Labelled photos from "datera-quest", an image-classification folder in AffrizaWildanFauzan/datera-quest. The possible labels are: Albizia saponaria, Dendrobium leonis, Dracaena trifasciata, Echinodorus radican, Gymnocalycium, Hopea bilitonensis, Impatiens walleriana, Lagerstroemia speciosa, Ixora acuminata, Monstera adansonii, Nepenthes sumatrana, Alocasia Black Velvet, Nepenthes reinwardtiana, Ochna kirkii, Philodendron Lemon, Portulaca sp, Quassia amara, Reutealis trisperma, Rosa sp, Russelia equisetiformis, Syzygium myrtifolium, Tabernaemontana corymbosa, Anacampseros rufescens Sunrise, 3 apocynacaea, Areca catechu, Catharanthus roseus, Ceiba pentandra, Cuphea hyssopifolia, Cymbidium bicolor, Dendrobium Uthai White.

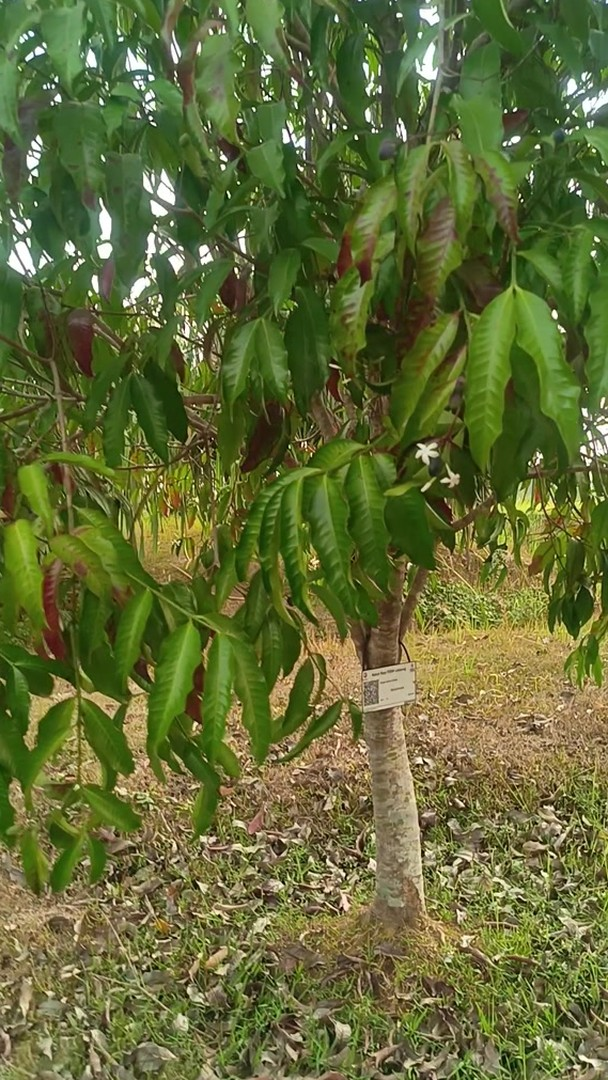
Label: 3 apocynacaea

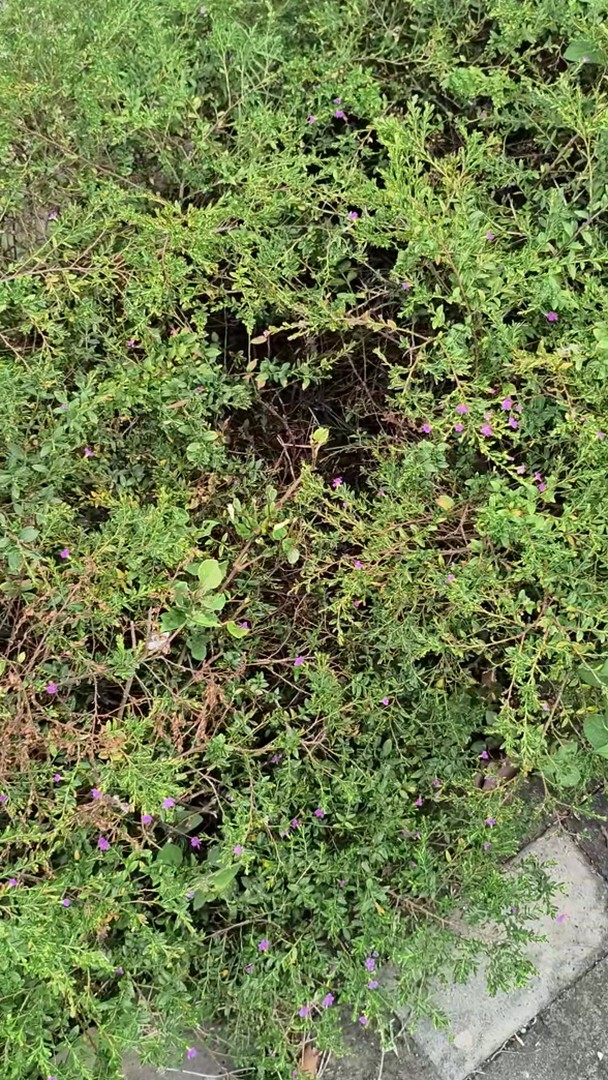
Label: Cuphea hyssopifolia

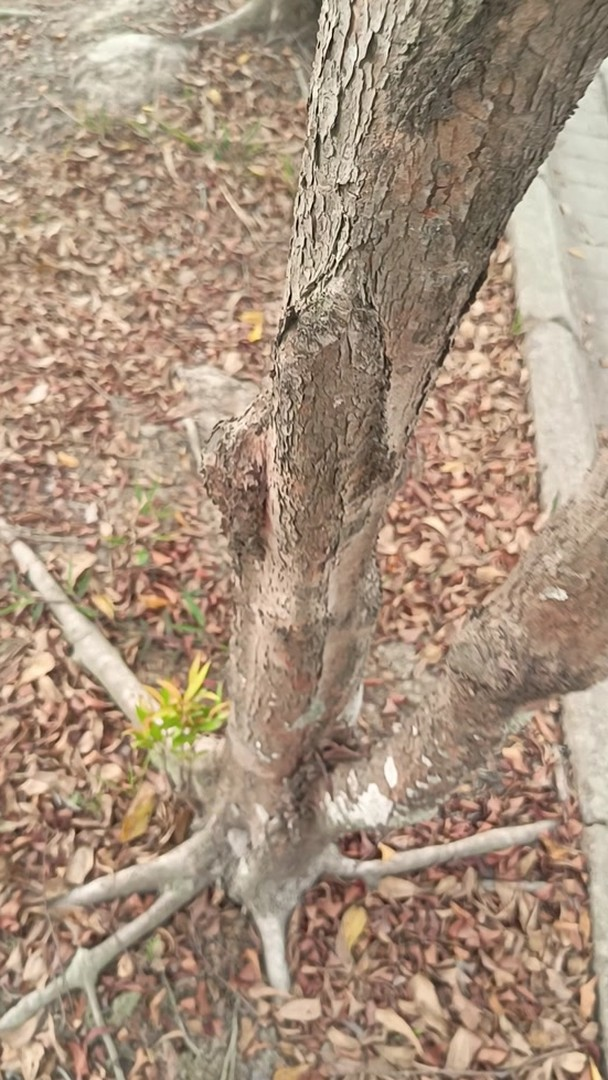
Label: Syzygium myrtifolium

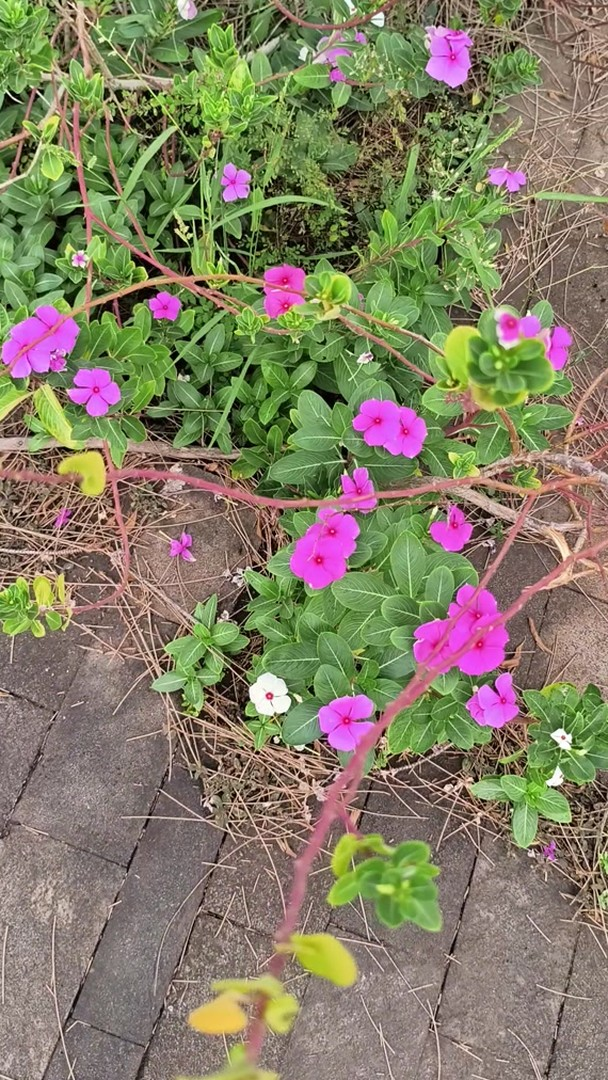
Label: Catharanthus roseus

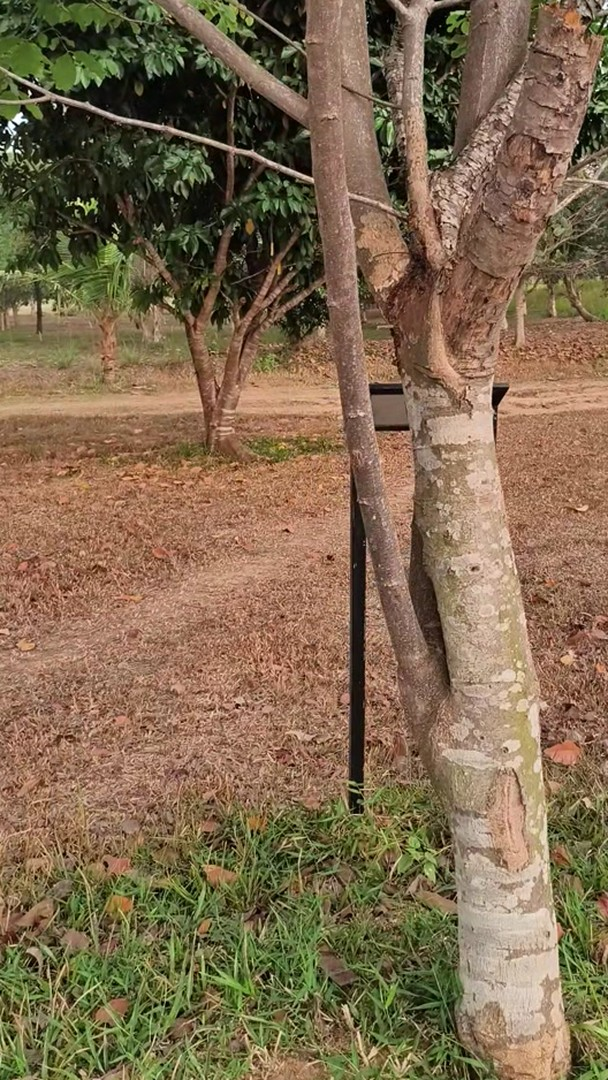
Label: Albizia saponaria

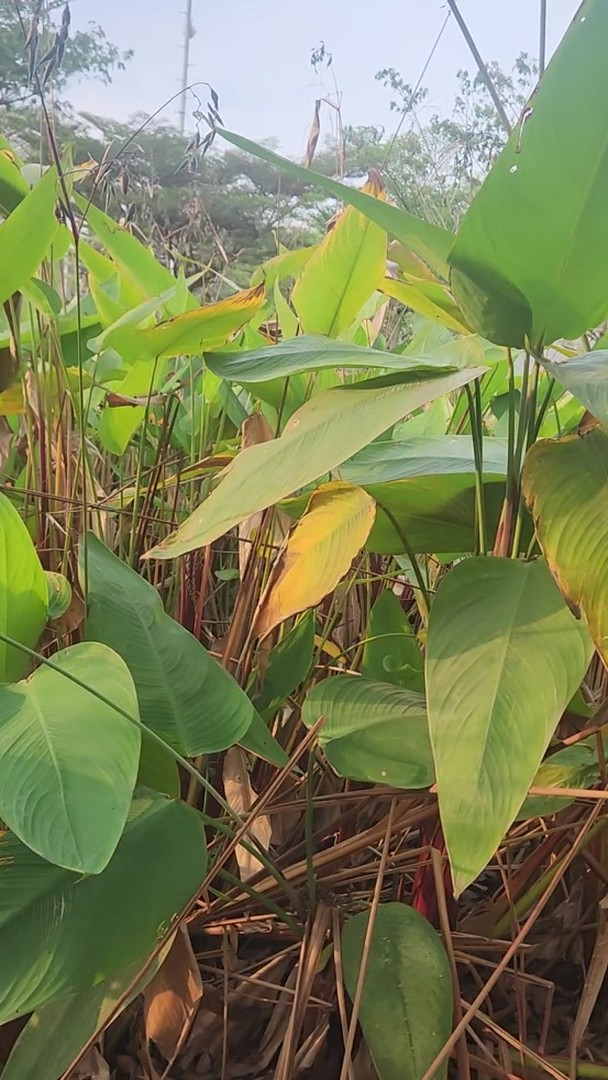
Label: Echinodorus radican
